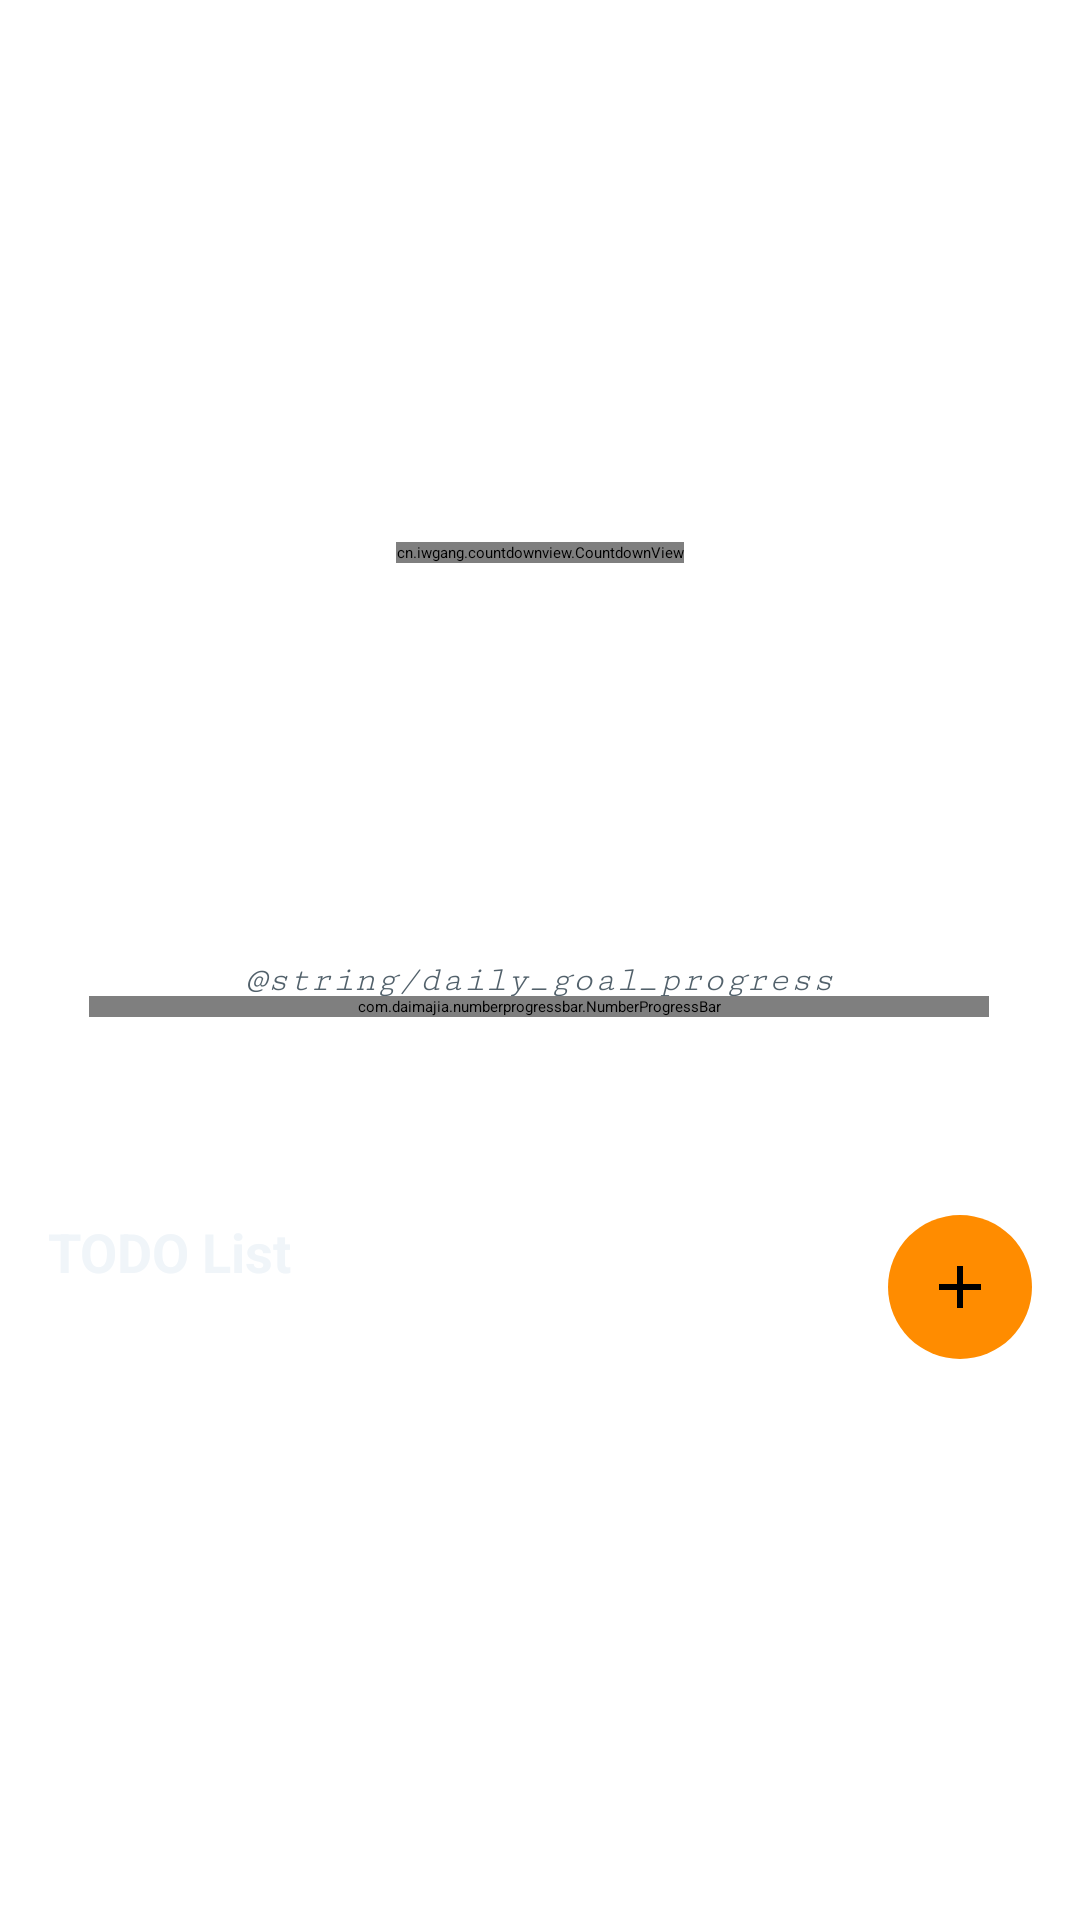

Write the Android layout XML for this screen, with the resource values it uses.
<!-- AndroidManifest.xml: application theme Theme.Pomodorotimer -->
<!-- res/layout/fragment_home.xml -->
<?xml version="1.0" encoding="utf-8"?>
<androidx.constraintlayout.widget.ConstraintLayout xmlns:android="http://schemas.android.com/apk/res/android"
    xmlns:app="http://schemas.android.com/apk/res-auto"
    xmlns:tools="http://schemas.android.com/tools"
    android:layout_width="match_parent"
    android:layout_height="match_parent"
    tools:context=".ui.home.HomeFragment"
    tools:ignore="NamespaceTypo">


    <cn.iwgang.countdownview.CountdownView
        android:id="@+id/countDown"
        android:layout_width="wrap_content"
        android:layout_height="wrap_content"
        android:layout_marginTop="48dp"
        app:isHideTimeBackground="true"
        app:isShowHour="true"
        app:isShowMinute="true"
        app:isShowSecond="true"
        app:isTimeTextBold="true"
        app:layout_constraintBottom_toTopOf="@+id/text_daily_goal"
        app:layout_constraintEnd_toEndOf="parent"
        app:layout_constraintStart_toStartOf="parent"
        app:layout_constraintTop_toTopOf="parent"
        app:suffixGravity="bottom"
        app:suffixHour="h"
        app:suffixMinute="m"
        app:suffixSecond="s"
        app:suffixTextColor="@color/thirdColor"
        app:suffixTextSize="24sp"
        app:timeTextColor="@color/firstColor"
        app:timeTextSize="48sp"
        tools:ignore="MissingConstraints" />

    <TextView
        android:id="@+id/text_daily_goal"
        android:layout_width="202dp"
        android:layout_height="12dp"
        android:layout_marginTop="320dp"
        android:fontFamily="serif-monospace"
        android:text="@string/daily_goal_progress"
        android:textAlignment="center"
        android:textAllCaps="false"
        android:textColor="@color/thirdColor"
        android:textSize="12sp"
        android:textStyle="italic"
        app:layout_constraintEnd_toEndOf="parent"
        app:layout_constraintHorizontal_bias="0.498"
        app:layout_constraintStart_toStartOf="parent"
        app:layout_constraintTop_toTopOf="parent" />

    <com.daimajia.numberprogressbar.NumberProgressBar
        android:id="@+id/number_progress_bar"
        android:layout_width="300dp"
        android:layout_height="wrap_content"
        app:layout_constraintEnd_toEndOf="parent"
        app:layout_constraintHorizontal_bias="0.495"
        app:layout_constraintStart_toStartOf="parent"
        app:layout_constraintTop_toBottomOf="@+id/text_daily_goal"
        app:layout_constraintVertical_bias="0.031"
        tools:ignore="MissingConstraints" />

    
    <LinearLayout
        android:id="@+id/todo_section"
        android:layout_width="0dp"
        android:layout_height="0dp"
        android:layout_marginTop="50dp"
        android:orientation="vertical"
        android:padding="16dp"
        app:layout_constraintBottom_toBottomOf="parent"
        app:layout_constraintEnd_toEndOf="parent"
        app:layout_constraintStart_toStartOf="parent"
        app:layout_constraintTop_toBottomOf="@+id/number_progress_bar">

        <LinearLayout
            android:layout_width="match_parent"
            android:layout_height="wrap_content"
            android:layout_marginBottom="16dp"
            android:orientation="horizontal">

            <TextView
                android:layout_width="0dp"
                android:layout_height="wrap_content"
                android:layout_weight="1"
                android:text="TODO List"
                android:textColor="@color/firstColor"
                android:textSize="18sp"
                android:textStyle="bold" />

            <ImageView
                android:id="@+id/fab_add_todo"
                android:layout_width="48dp"
                android:layout_height="48dp"
                android:background="@drawable/fab_background"
                android:src="@drawable/ic_plus_black"
                android:contentDescription="Add TODO"
                android:clickable="true"
                android:focusable="true"
                android:padding="12dp"
                android:scaleType="centerInside" />

        </LinearLayout>

        <androidx.recyclerview.widget.RecyclerView
            android:id="@+id/recycler_todos"
            android:layout_width="match_parent"
            android:layout_height="0dp"
            android:layout_weight="1" />

        <TextView
            android:id="@+id/text_empty_todos"
            android:layout_width="match_parent"
            android:layout_height="wrap_content"
            android:layout_marginTop="32dp"
            android:text="No TODOs yet. Tap + to add one!"
            android:textAlignment="center"
            android:textColor="@color/thirdColor"
            android:textSize="14sp"
            android:visibility="gone" />

    </LinearLayout>

</androidx.constraintlayout.widget.ConstraintLayout>
<!-- resources referenced by this layout -->
<resources>
  <color name="firstColor">#f0f5f9</color>
  <color name="thirdColor">#52616b</color>
  <!-- drawable fab_background (drawable) -->
  <?xml version="1.0" encoding="utf-8"?>
  <shape xmlns:android="http://schemas.android.com/apk/res/android"
      android:shape="oval">
  
      <solid android:color="#FF8C00" />
      <size
          android:width="48dp"
          android:height="48dp" />
  
  </shape>
  <!-- drawable ic_plus_black (drawable) -->
  <?xml version="1.0" encoding="utf-8"?>
  <vector xmlns:android="http://schemas.android.com/apk/res/android"
      android:width="24dp"
      android:height="24dp"
      android:viewportWidth="24"
      android:viewportHeight="24">
  
      <path
          android:fillColor="#000000"
          android:pathData="M19,13h-6v6h-2v-6H5v-2h6V5h2v6h6v2z"/>
  
  </vector>
</resources>
